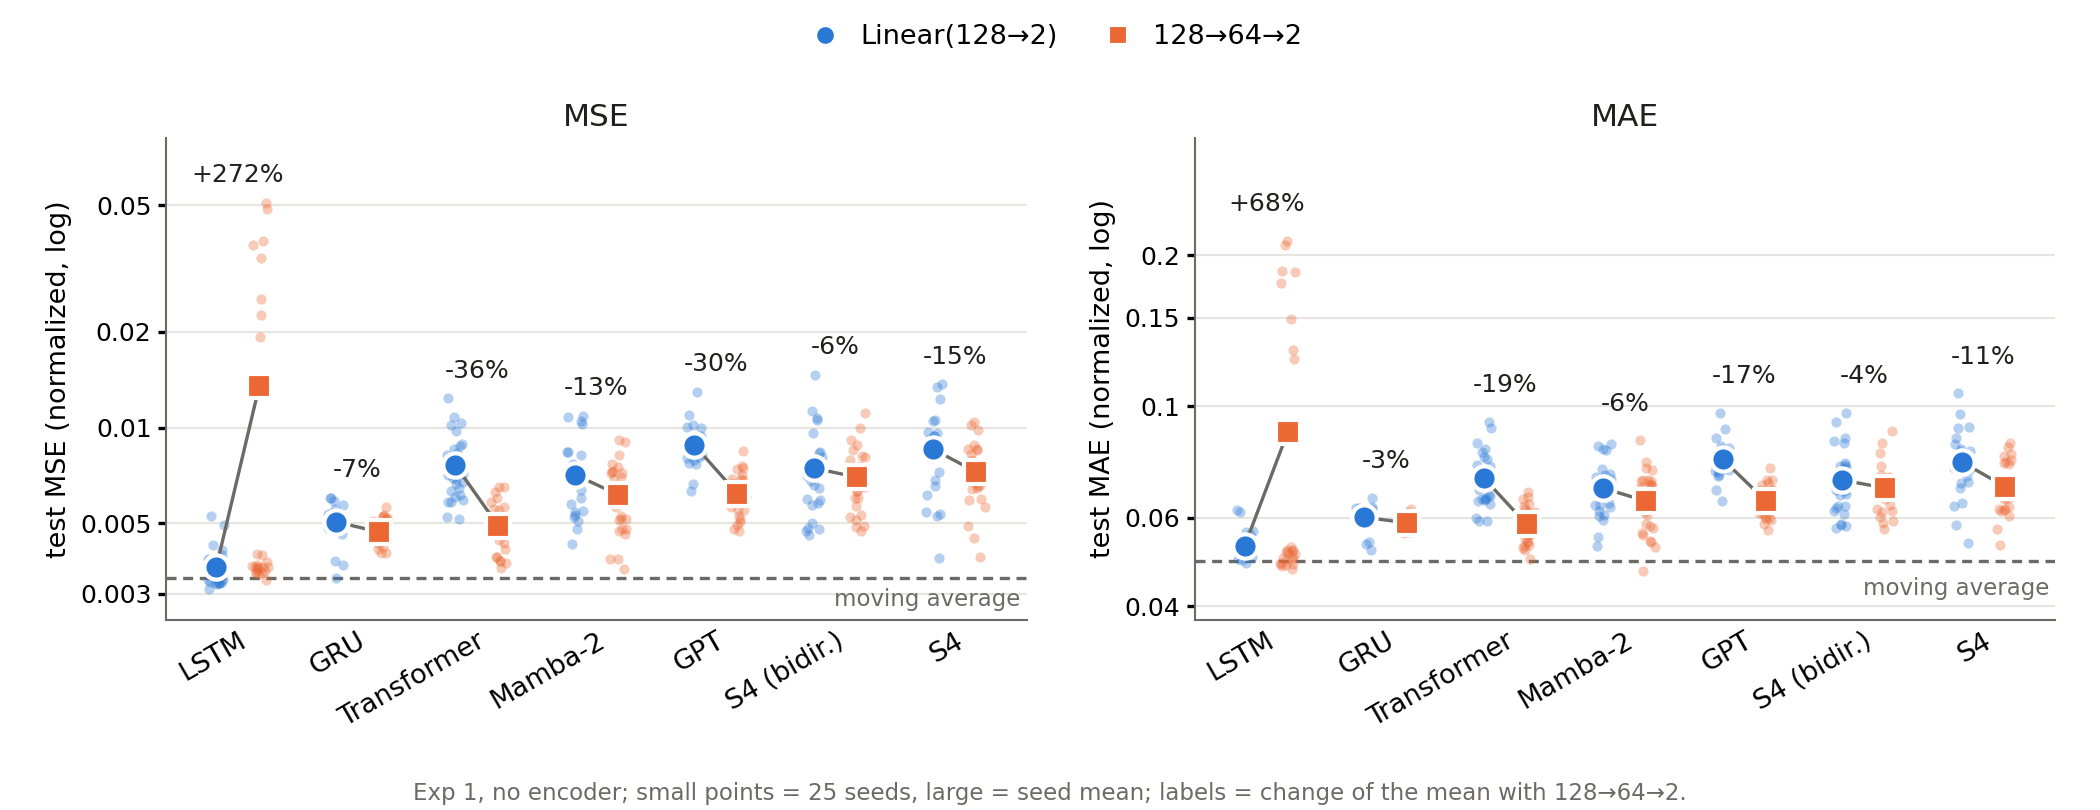

The file beside this chart, header and first rows:
model, metric, linear_mean, mlp_mean, change_pct, mlp_better_seeds
lstm, MSE, 0.003644, 0.01355, 272, 7
gru, MSE, 0.005053, 0.004691, -7.154, 18
transformer, MSE, 0.007617, 0.004902, -35.65, 25
mamba, MSE, 0.007111, 0.006151, -13.5, 18
gpt, MSE, 0.008799, 0.006196, -29.59, 22
s4_bidir, MSE, 0.007453, 0.006977, -6.383, 13
s4, MSE, 0.008537, 0.007243, -15.16, 19
lstm, MAE, 0.05278, 0.08888, 68.41, 13
gru, MAE, 0.06012, 0.0586, -2.52, 20
transformer, MAE, 0.07197, 0.05818, -19.16, 24
mamba, MAE, 0.0687, 0.06472, -5.783, 18
gpt, MAE, 0.07841, 0.06482, -17.33, 23
s4_bidir, MAE, 0.07131, 0.06873, -3.628, 12
s4, MAE, 0.07751, 0.06921, -10.71, 17
